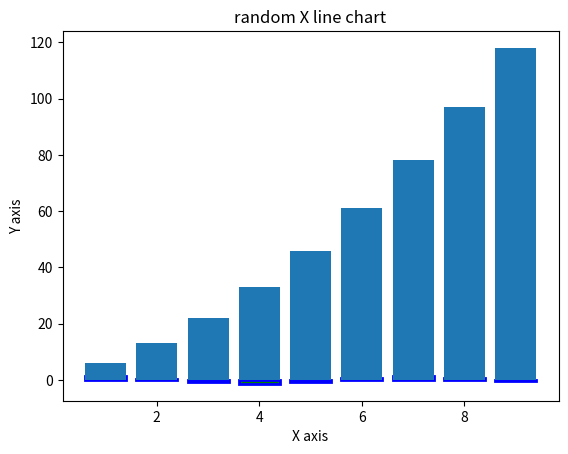

Source code (Python):
import numpy as np
import pandas as pd
import matplotlib.pyplot as plt

def curve2(x:int,y:int)-> int:
    return np.pow(y,2) + 4*x + 1

def curve(x:int,y:int)-> int:
    return np.sin(x) + np.cos(x)

x = np.arange(1,10)
np.random.shuffle(x)
print(x)
y = [curve(x,x) for x in np.arange(1,10)]
x = np.arange(1,10)
print(y)

plt.bar(x, y, color='green', edgecolor='blue', linewidth=2)
plt.title("random X line chart")
plt.xlabel("X axis")
plt.ylabel("Y axis")
plt.show()

y = [curve2(x,x) for x in np.arange(1,10)]
plt.bar(x,y)
plt.title("random X line chart")
plt.xlabel("X axis")
plt.ylabel("Y axis")
plt.show()


